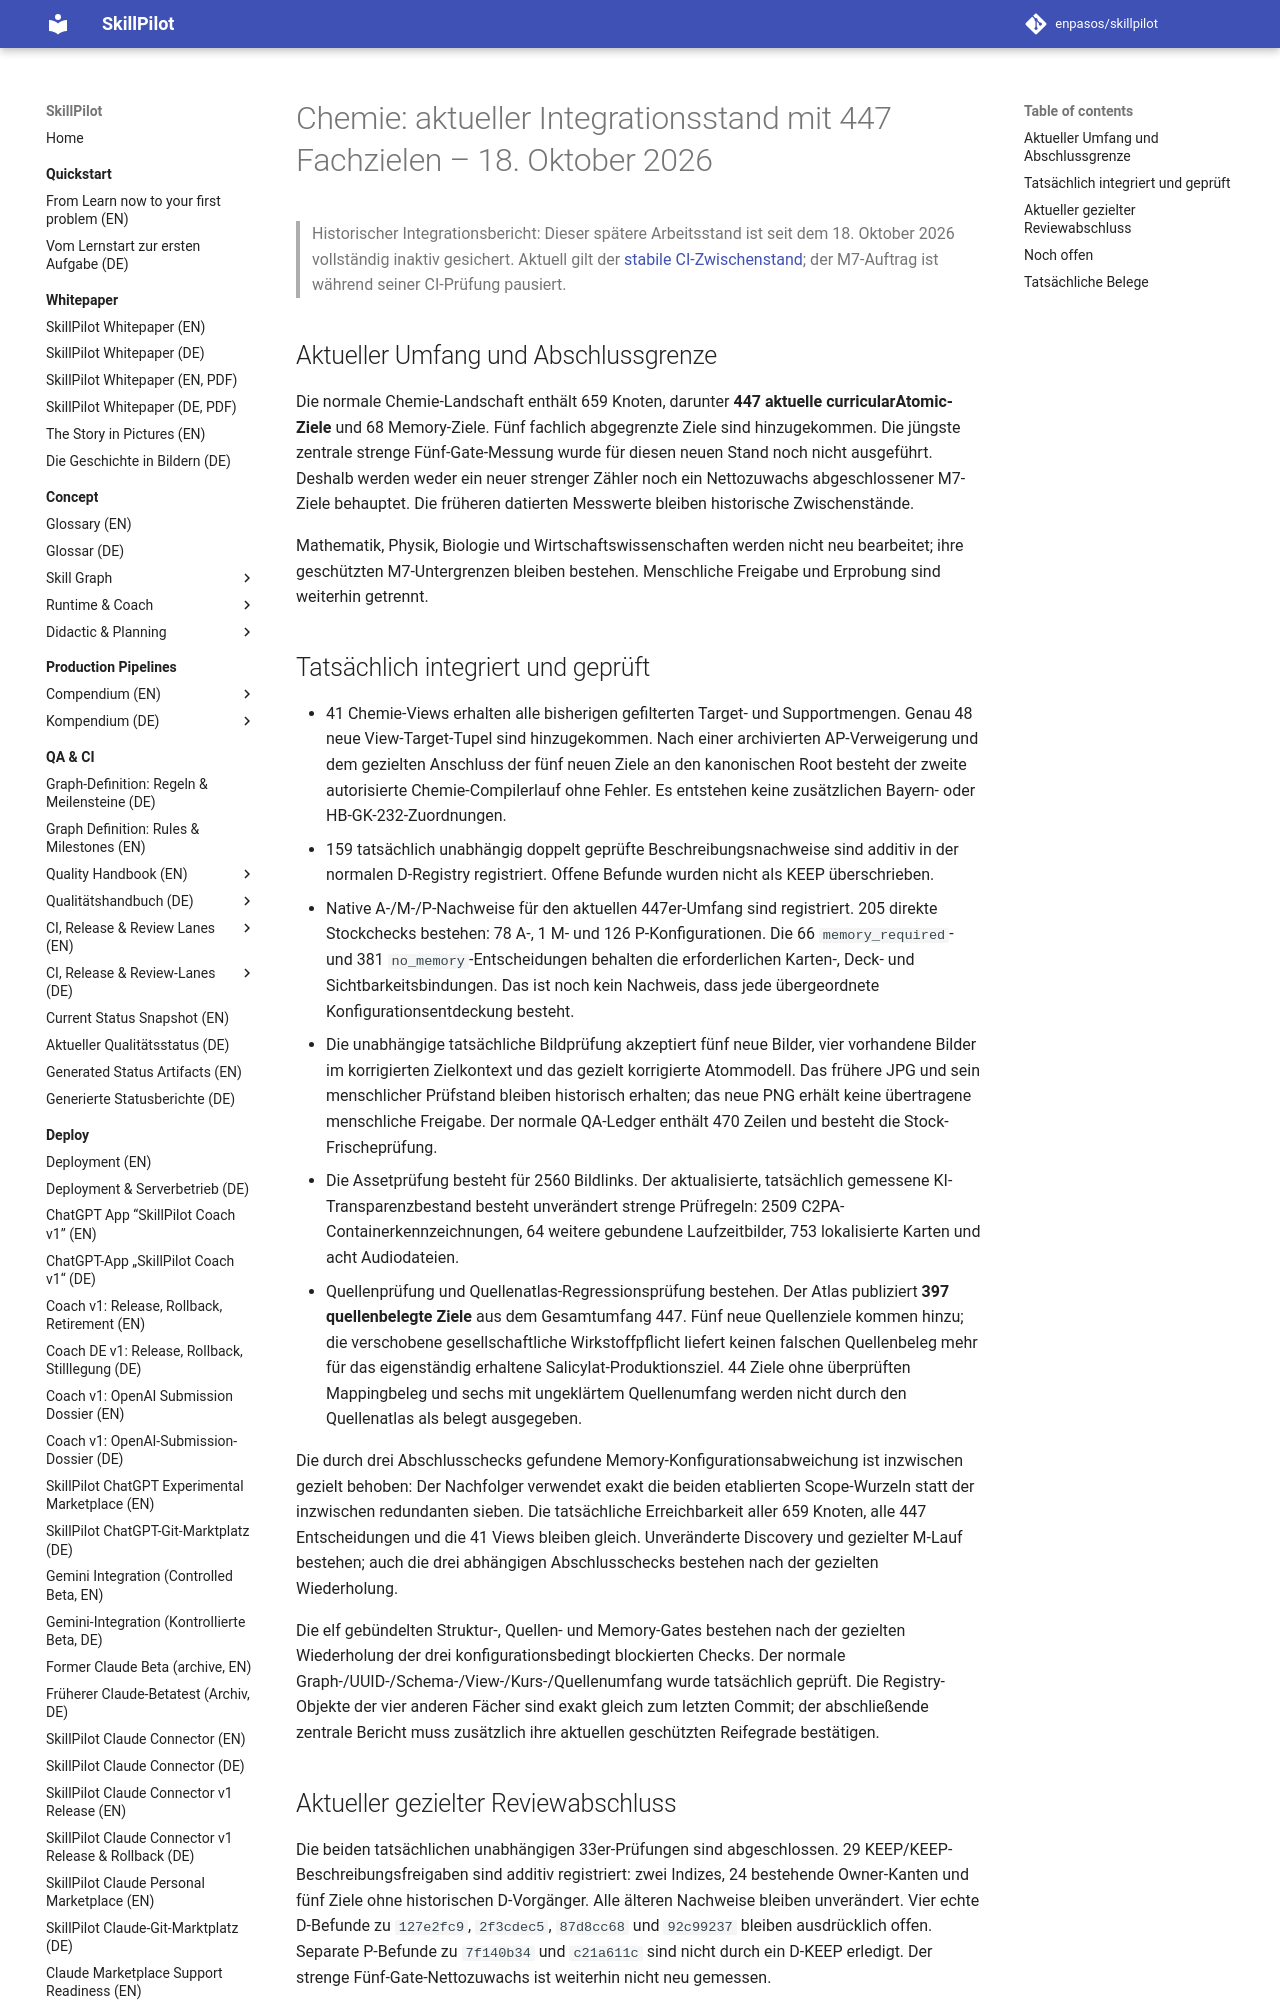

repository: enpasos/skillpilot · page: qa-ci/chemie-current447-final-integration-progress-2026-10-18/index.html · generator: mkdocs

# Chemie: aktueller Integrationsstand mit 447 Fachzielen – 18. Oktober 2026

> Historischer Integrationsbericht: Dieser spätere Arbeitsstand ist seit dem 18. Oktober 2026 vollständig inaktiv gesichert. Aktuell gilt der [stabile CI-Zwischenstand](chemie-current450-inactive-ci-checkpoint-2026-10-18.md); der M7-Auftrag ist während seiner CI-Prüfung pausiert.

## Aktueller Umfang und Abschlussgrenze

Die normale Chemie-Landschaft enthält 659 Knoten, darunter **447 aktuelle
curricularAtomic-Ziele** und 68 Memory-Ziele. Fünf fachlich abgegrenzte Ziele
sind hinzugekommen. Die jüngste zentrale strenge Fünf-Gate-Messung wurde für
diesen neuen Stand noch nicht ausgeführt. Deshalb werden weder ein neuer
strenger Zähler noch ein Nettozuwachs abgeschlossener M7-Ziele behauptet.
Die früheren datierten Messwerte bleiben historische Zwischenstände.

Mathematik, Physik, Biologie und Wirtschaftswissenschaften werden nicht neu
bearbeitet; ihre geschützten M7-Untergrenzen bleiben bestehen. Menschliche
Freigabe und Erprobung sind weiterhin getrennt.

## Tatsächlich integriert und geprüft

- 41 Chemie-Views erhalten alle bisherigen gefilterten Target- und
  Supportmengen. Genau 48 neue View-Target-Tupel sind hinzugekommen.
  Nach einer archivierten AP-Verweigerung und dem gezielten Anschluss der
  fünf neuen Ziele an den kanonischen Root besteht der zweite autorisierte
  Chemie-Compilerlauf ohne Fehler. Es entstehen keine zusätzlichen Bayern-
  oder HB-GK-232-Zuordnungen.
- 159 tatsächlich unabhängig doppelt geprüfte Beschreibungsnachweise sind
  additiv in der normalen D-Registry registriert. Offene Befunde wurden
  nicht als KEEP überschrieben.
- Native A-/M-/P-Nachweise für den aktuellen 447er-Umfang sind registriert.
  205 direkte Stockchecks bestehen: 78 A-, 1 M- und 126 P-Konfigurationen.
  Die 66 `memory_required`- und 381 `no_memory`-Entscheidungen behalten die
  erforderlichen Karten-, Deck- und Sichtbarkeitsbindungen. Das ist noch
  kein Nachweis, dass jede übergeordnete Konfigurationsentdeckung besteht.
- Die unabhängige tatsächliche Bildprüfung akzeptiert fünf neue Bilder,
  vier vorhandene Bilder im korrigierten Zielkontext und das gezielt
  korrigierte Atommodell. Das frühere JPG und sein menschlicher Prüfstand
  bleiben historisch erhalten; das neue PNG erhält keine übertragene
  menschliche Freigabe. Der normale QA-Ledger enthält 470 Zeilen und
  besteht die Stock-Frischeprüfung.
- Die Assetprüfung besteht für 2560 Bildlinks. Der aktualisierte,
  tatsächlich gemessene KI-Transparenzbestand besteht unverändert strenge
  Prüfregeln: 2509 C2PA-Containerkennzeichnungen, 64 weitere gebundene
  Laufzeitbilder, 753 lokalisierte Karten und acht Audiodateien.
- Quellenprüfung und Quellenatlas-Regressionsprüfung bestehen. Der Atlas
  publiziert **397 quellenbelegte Ziele** aus dem Gesamtumfang 447.
  Fünf neue Quellenziele kommen hinzu; die verschobene gesellschaftliche
  Wirkstoffpflicht liefert keinen falschen Quellenbeleg mehr für das
  eigenständig erhaltene Salicylat-Produktionsziel. 44 Ziele ohne
  überprüften Mappingbeleg und sechs mit ungeklärtem Quellenumfang
  werden nicht durch den Quellenatlas als belegt ausgegeben.

Die durch drei Abschlusschecks gefundene Memory-Konfigurationsabweichung
ist inzwischen gezielt behoben: Der Nachfolger verwendet exakt die beiden
etablierten Scope-Wurzeln statt der inzwischen redundanten sieben. Die
tatsächliche Erreichbarkeit aller 659 Knoten, alle 447 Entscheidungen und
die 41 Views bleiben gleich. Unveränderte Discovery und gezielter M-Lauf
bestehen; auch die drei abhängigen Abschlusschecks bestehen nach der
gezielten Wiederholung.

Die elf gebündelten Struktur-, Quellen- und Memory-Gates bestehen nach der
gezielten Wiederholung der drei konfigurationsbedingt blockierten Checks.
Der normale Graph-/UUID-/Schema-/View-/Kurs-/Quellenumfang wurde tatsächlich
geprüft. Die Registry-Objekte der vier anderen Fächer sind exakt gleich zum
letzten Commit; der abschließende zentrale Bericht muss zusätzlich ihre
aktuellen geschützten Reifegrade bestätigen.
